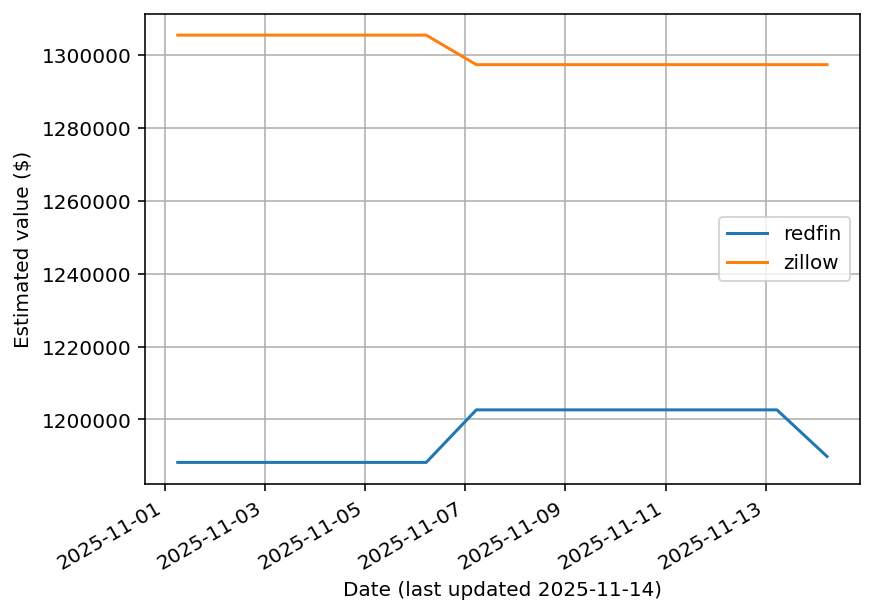

Source data for this figure (header and first rows):
date, redfin, zillow
2025-11-01T06:14:10.456943+00:00, 1188214, 1305400
2025-11-01T06:20:09.972598+00:00, 1188214, 1305400
2025-11-01T06:28:23.029480+00:00, 1188214, 1305400
2025-11-02T05:15:06.178026+00:00, 1188214, 1305400
2025-11-03T05:16:57.600870+00:00, 1188214, 1305400
2025-11-04T05:16:22.145538+00:00, 1188214, 1305400
2025-11-05T05:17:02.698221+00:00, 1188214, 1305400
2025-11-06T05:17:02.059404+00:00, 1188214, 1305400
2025-11-07T05:16:27.173408+00:00, 1202622, 1297300
2025-11-08T05:14:31.500579+00:00, 1202622, 1297300
2025-11-09T05:15:26.552638+00:00, 1202622, 1297300
2025-11-10T05:18:10.600819+00:00, 1202622, 1297300
2025-11-11T05:16:34.682078+00:00, 1202622, 1297300
2025-11-12T05:16:57.675368+00:00, 1202622, 1297300
2025-11-13T05:17:18.190339+00:00, 1202622, 1297300
2025-11-14T05:18:02.199750+00:00, 1189842, 1297300
